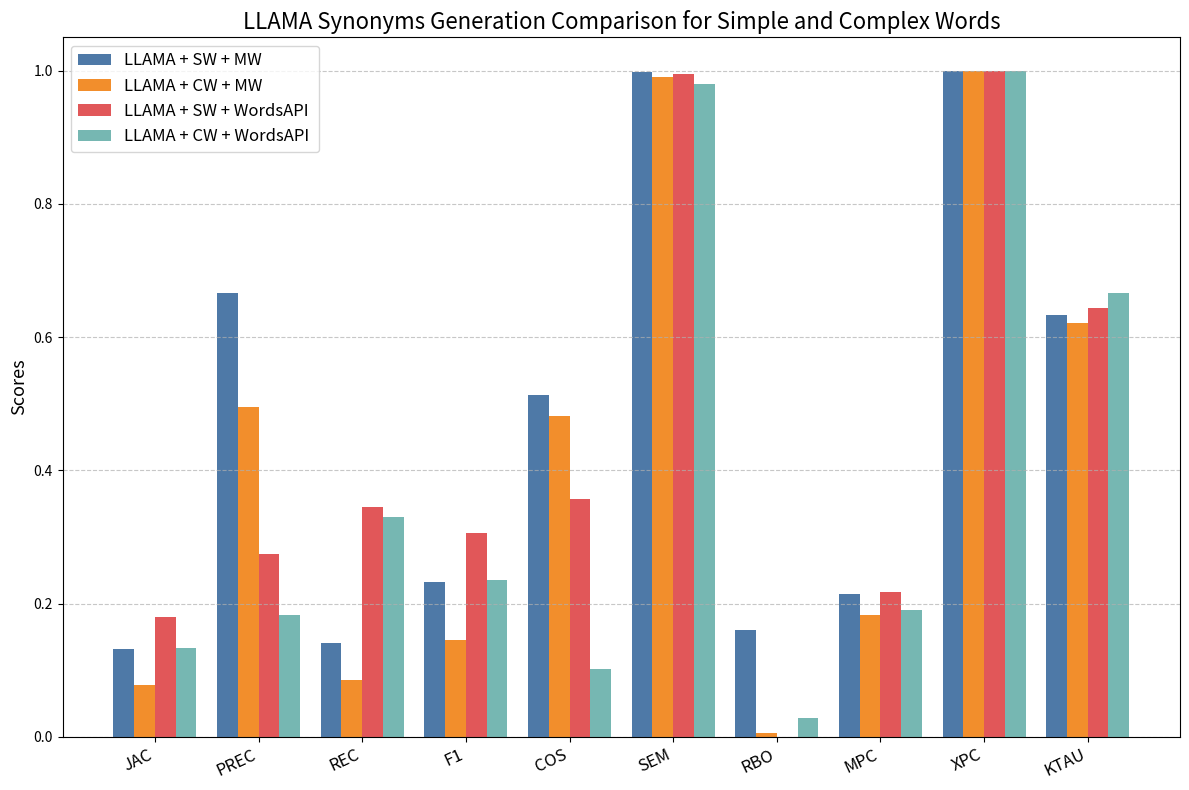

Write Python code to recreate this figure.
import matplotlib.pyplot as plt
import numpy as np

# Data for the results
categories = [
    "JAC", "PREC", "REC", "F1",
    "COS", "SEM", "RBO",
    "MPC", "XPC", "KTAU"
]

llama_simple_open = [0.1318, 0.6665, 0.1411, 0.2329, 0.5137, 0.9977, 0.1608, 0.2142, 1.0000, 0.6332]
llama_complex_open = [0.0783, 0.4956, 0.0851, 0.1453, 0.4808, 0.9912, 0.0050, 0.1826, 1.0000, 0.6204]
llama_simple_pay = [0.1802, 0.2738, 0.3452, 0.3054, 0.3565, 0.9943, 0.0002, 0.2170, 1.0000, 0.6437]
llama_complex_pay = [0.1331, 0.1823, 0.3302, 0.2349, 0.1019, 0.9803, 0.0283, 0.1907, 1.0000, 0.6664]

x = np.arange(len(categories))  # Label locations
width = 0.2  # Width of bars

# Define a scientific color palette
colors = ["#4e79a7", "#f28e2c", "#e15759", "#76b7b2"]

# Plotting
fig, ax = plt.subplots(figsize=(12, 8))
ax.bar(x - 1.5 * width, llama_simple_open, width, label="LLAMA + SW + MW", color=colors[0])
ax.bar(x - 0.5 * width, llama_complex_open, width, label="LLAMA + CW + MW ", color=colors[1])
ax.bar(x + 0.5 * width, llama_simple_pay, width, label="LLAMA + SW + WordsAPI ", color=colors[2])
ax.bar(x + 1.5 * width, llama_complex_pay, width, label="LLAMA + CW + WordsAPI", color=colors[3])

# Labels, title, and legend
ax.set_ylabel("Scores", fontsize=13)
ax.set_title("LLAMA Synonyms Generation Comparison for Simple and Complex Words", fontsize=16)
ax.set_xticks(x)
ax.set_xticklabels(categories, rotation=25, ha="right", fontsize=12)  # Reduced rotation angle
ax.legend(fontsize=12)
ax.grid(axis="y", linestyle="--", alpha=0.7)

plt.tight_layout()
plt.show()

